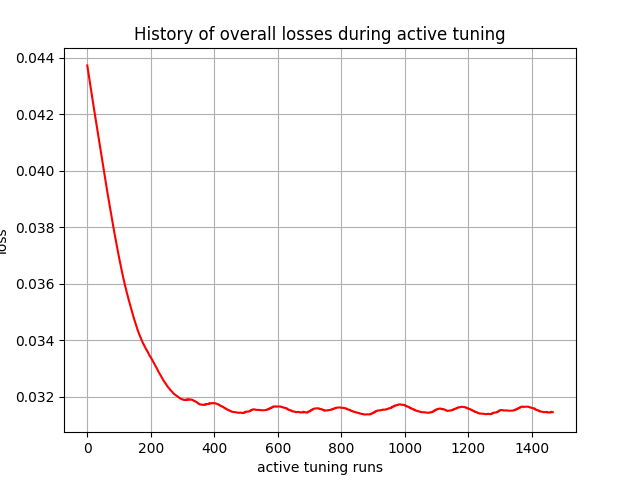

The data file committed next to this chart (first rows):
, 0
0, 0.04373
1, 0.04366
2, 0.04358
3, 0.04351
4, 0.04344
5, 0.04337
6, 0.04329
7, 0.04322
8, 0.04315
9, 0.04307
10, 0.043
11, 0.04293
12, 0.04286
13, 0.04279
14, 0.04272
15, 0.04264
16, 0.04257
17, 0.0425
18, 0.04242
19, 0.04235
20, 0.04228
21, 0.04221
22, 0.04214
23, 0.04206
24, 0.04199
25, 0.04192
26, 0.04185
27, 0.04178
28, 0.04171
29, 0.04164
30, 0.04157
31, 0.0415
32, 0.04143
33, 0.04136
34, 0.04129
35, 0.04122
36, 0.04115
37, 0.04108
38, 0.04101
39, 0.04093
40, 0.04086
41, 0.04079
42, 0.04072
43, 0.04065
44, 0.04058
45, 0.04051
46, 0.04044
47, 0.04037
48, 0.0403
49, 0.04023
50, 0.04016
51, 0.04009
52, 0.04002
53, 0.03995
54, 0.03988
55, 0.03981
56, 0.03974
57, 0.03967
58, 0.0396
59, 0.03953
... 1,407 more rows
